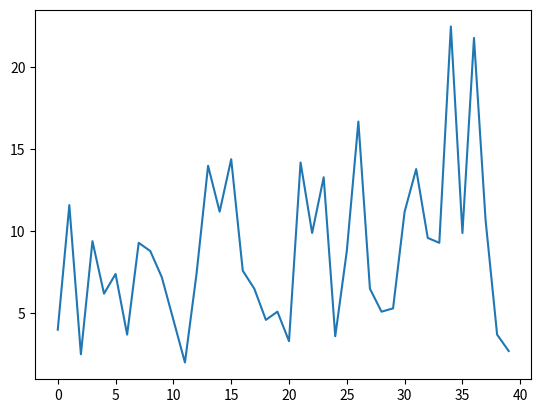

This chart was generated by the following Python code:
import numpy as np
import matplotlib.pyplot as plt

data = np.array([[[ 6.,  8.,  5., 11.,  7.,  7.,  6.,  8.,  9.,  4.],
        [ 4., 10.,  3., 11.,  8.,  8.,  7.,  8.,  8.,  6.],
        [ 4.,  9.,  2.,  9.,  7.,  9.,  5.,  8.,  9.,  6.],
        [ 3., 11.,  2.,  8.,  5.,  8.,  4., 10.,  9.,  6.],
        [ 4., 11.,  3., 10.,  4.,  5.,  2.,  8.,  8.,  6.],
        [ 2., 13.,  2.,  8.,  6.,  7.,  1.,  8.,  9.,  7.],
        [ 4., 13.,  4., 10.,  7.,  8.,  2., 10.,  9.,  8.],
        [ 5., 12.,  2.,  9.,  6.,  6.,  4., 11.,  9., 10.],
        [ 3., 14.,  2.,  9.,  6.,  8.,  2., 11.,  8., 10.],
        [ 5., 15.,  0.,  9.,  6.,  8.,  4., 11., 10.,  9.]],

       [[ 5.,  0.,  9., 11., 14., 14.,  6.,  6.,  2.,  4.],
        [ 5.,  0.,  6., 11., 13., 13.,  8.,  7.,  5.,  7.],
        [ 5.,  0., 10., 13., 11., 14.,  6.,  8.,  6.,  7.],
        [ 5.,  0.,  7., 12.,  9., 16.,  7.,  8.,  7.,  8.],
        [ 5.,  2.,  7., 13., 12., 14.,  9.,  8.,  7.,  9.],
        [ 5.,  2.,  5., 17., 10., 12.,  7.,  6.,  4.,  4.],
        [ 4.,  3.,  7., 19., 11., 19.,  7.,  6.,  3.,  3.],
        [ 4.,  4.,  7., 18., 11., 15.,  7.,  5.,  3.,  3.],
        [ 4.,  4.,  9., 14.,  9., 14.,  9.,  6.,  3.,  3.],
        [ 4.,  5.,  7., 12., 12., 13., 10.,  5.,  6.,  3.]],

       [[ 6., 14., 11., 13.,  5.,  9., 12.,  6.,  4.,  4.],
        [ 7., 14., 10., 11.,  3.,  9., 15.,  9.,  3.,  4.],
        [ 5., 16., 10., 11.,  4.,  7., 15.,  9.,  4.,  6.],
        [ 5., 17., 12., 13.,  6., 10., 18.,  8.,  4.,  6.],
        [ 2., 15., 11., 13.,  4., 10., 19.,  8.,  6.,  5.],
        [ 3., 16.,  9., 14.,  5.,  8., 15.,  6.,  6.,  5.],
        [ 2., 15., 10., 16.,  2.,  8., 20.,  6.,  6.,  6.],
        [ 1., 13., 10., 14.,  3.,  8., 20.,  5.,  5.,  5.],
        [ 1., 12.,  8., 14.,  3., 10., 17.,  4.,  6.,  6.],
        [ 1., 10.,  8., 14.,  1.,  9., 16.,  4.,  7.,  6.]],

       [[10., 15., 10.,  5., 28.,  6., 23., 12.,  3.,  2.],
        [11., 19., 11.,  6., 23.,  4., 20., 12.,  3.,  2.],
        [13., 18., 11.,  6., 25.,  7., 20., 10.,  3.,  0.],
        [14., 15., 10.,  8., 24.,  6., 22., 11.,  3.,  3.],
        [13., 12.,  8.,  9., 25.,  9., 22., 11.,  3.,  5.],
        [13., 14.,  8.,  9., 25., 13., 21., 12.,  3.,  3.],
        [12., 14.,  9., 13., 22., 13., 21., 10.,  4.,  5.],
        [ 9.,  9.,  9., 15., 21., 13., 21., 11.,  6.,  4.],
        [ 9., 11.,  9., 12., 16., 14., 26.,  9.,  5.,  1.],
        [ 8., 11., 11., 10., 16., 14., 22.,  9.,  4.,  2.]]])

coverage = 0 
overlap = []
hist = []
col_sums = []

n = np.prod(data.shape)
walls, height, width = data.shape
for i in range(walls) :
	for j in range(height) :
		for k in range(width) :
			hist.append(data[i][j][k])
			if data[i][j][k] > 2 :
				coverage += 1
				overlap.append(data[i][j][k])

for i in range(walls) :
	for j in range(width) :
		col_sums.append(np.average(data[i, :, j]))

print("coverage: ", coverage / float(n))
print("overlap: ", np.average(overlap))
print(col_sums)
plt.plot(col_sums)
# plt.hist(col_sums, bins="auto")
plt.show()



